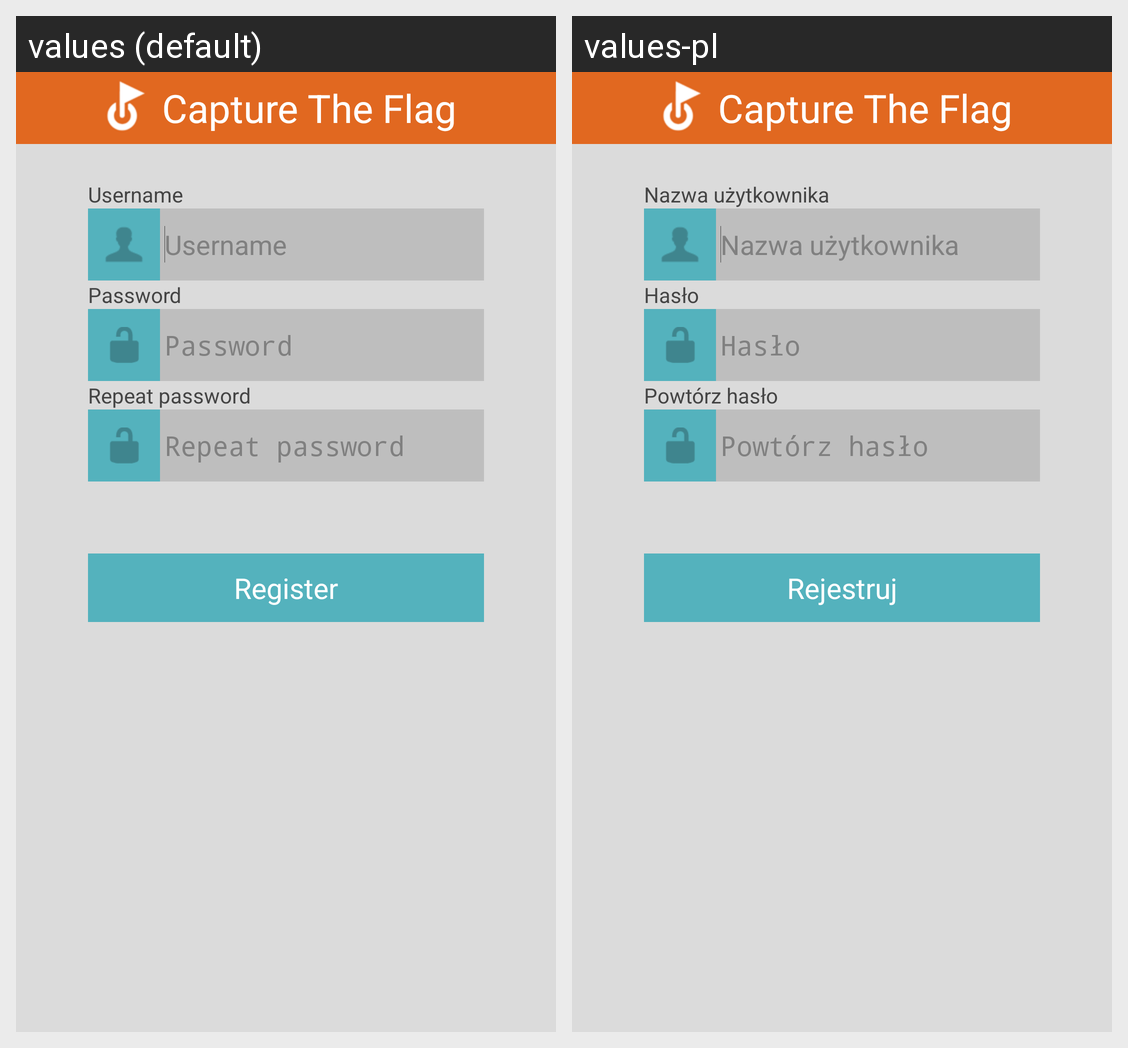

Here is an Android app screen in its default locale and in the app's own translations. Write out the translated-string differences for the strings that appear on this screen.
Android screen res/layout/activity_register.xml rendered under 2 locales, left to right: values (default), values-pl. Device: Nexus 5 (rendered at 1080×1920; each locale shown at half size, 540×960, under a caption strip naming it); theme Theme.
Strings drawn on this screen, with the default value and each locale's value (text and hints the layout hard-codes, and strings that could not be matched under every locale, appear in the picture but are not listed):

username
  values: Username
  values-pl: Nazwa użytkownika

register
  values: Register
  values-pl: Rejestruj

repeat_password
  values: Repeat password
  values-pl: Powtórz hasło

password
  values: Password
  values-pl: Hasło
